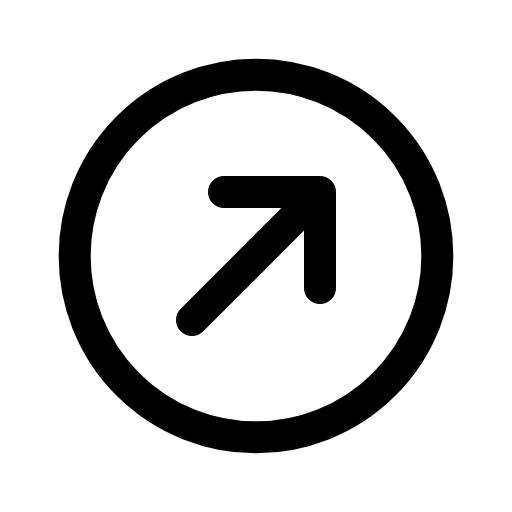
t = 0.00 s
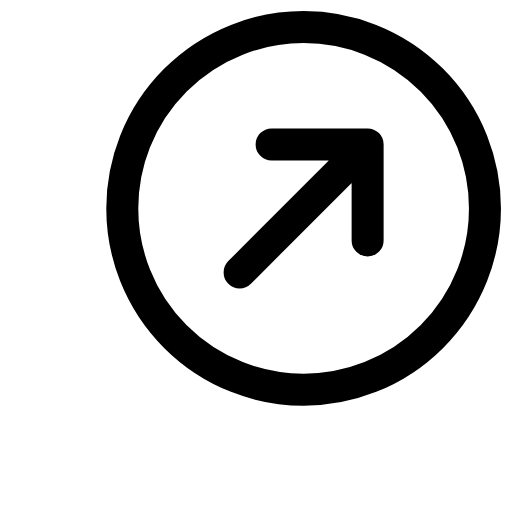
t = 0.14 s
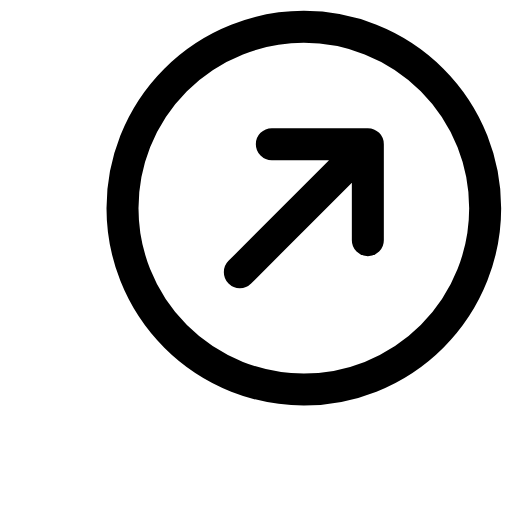
t = 0.21 s
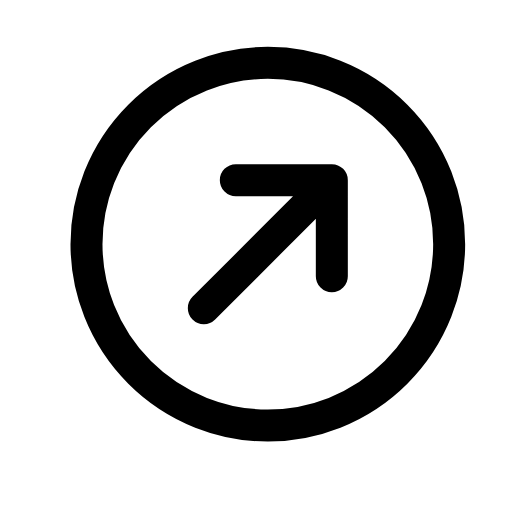
t = 0.39 s
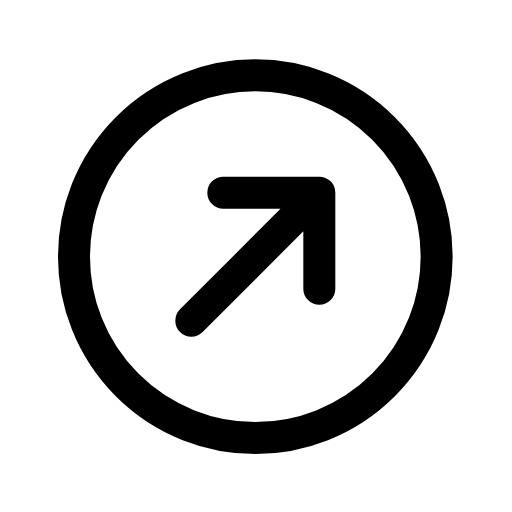
t = 0.49 s
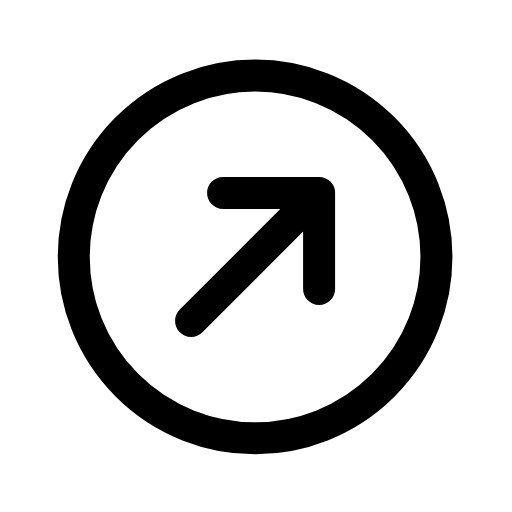
t = 0.60 s

The animated SVG that drew these frames (rendered in a browser with its animation timeline set to each time). Animation: 1 CSS @keyframes rule; one cycle of 0.70 s, repeats indefinitely.

<svg xmlns="http://www.w3.org/2000/svg" viewBox="0 0 24 24" width="24" height="24" class="rd-a-arrow-up-right-circle" data-rd-animate="hover"><style>.rd-a-arrow-up-right-circle{overflow:visible}.rd-a-arrow-up-right-circle *{transform-box:view-box}@media (prefers-reduced-motion:no-preference){.rd-a-arrow-up-right-circle[data-rd-animate="hover"]:hover .a,:hover>.rd-a-arrow-up-right-circle[data-rd-animate="parent"] .a,.rd-a-arrow-up-right-circle[data-rd-animate="play"] .a,.rd-a-arrow-up-right-circle[data-rd-animate="loop"] .a{animation:rd-arrow-up-right-circle-m calc(0.7s*var(--rd-speed,1)) cubic-bezier(.34,1.3,.5,1)}.rd-a-arrow-up-right-circle[data-rd-animate="loop"] *{animation-iteration-count:infinite!important}@keyframes rd-arrow-up-right-circle-m{0%,100%{translate:0 0}40%{translate:2.2px -2.2px}}}</style><g fill="none" stroke="currentColor" stroke-linecap="round" stroke-linejoin="round" stroke-width="1.5"><g class="a"><circle cx="12" cy="12" r="8.5"/><path d="M9 15L15 9M10.5 9H15v4.5"/></g></g></svg>
